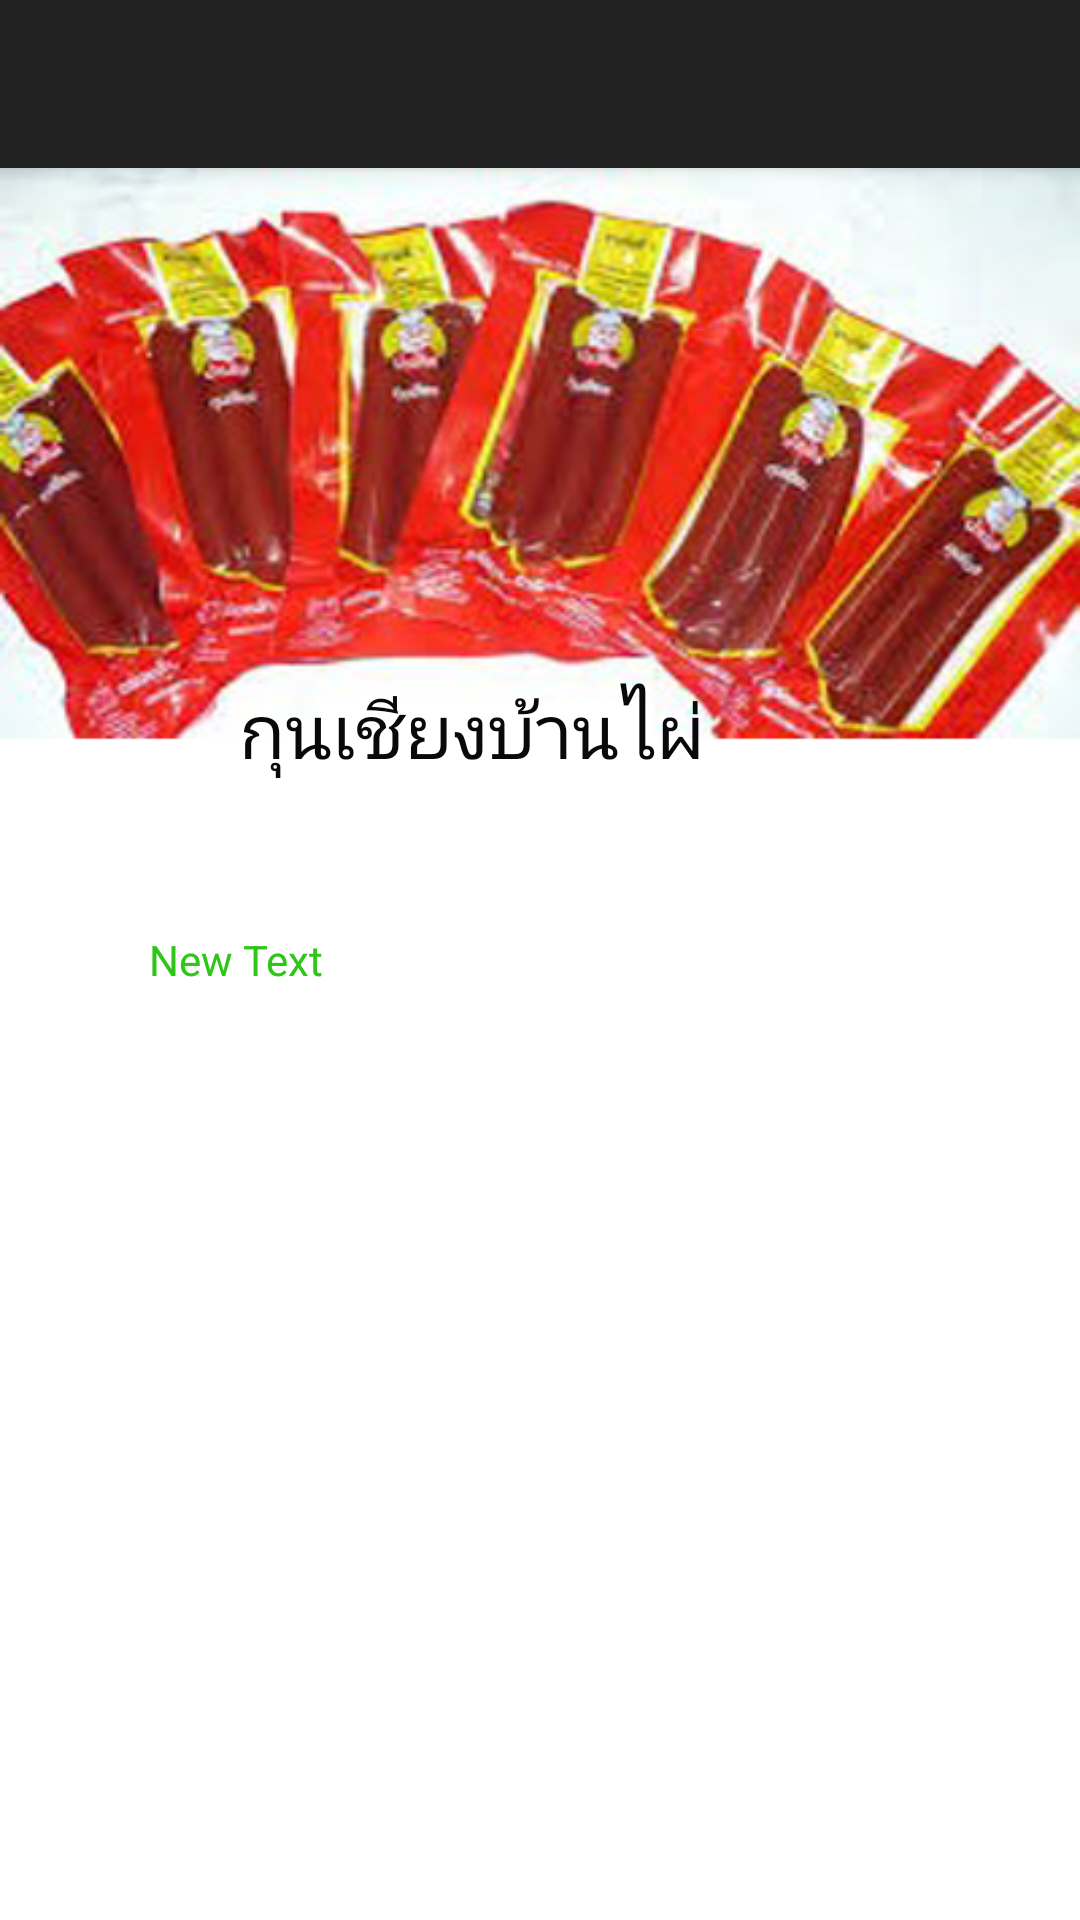

Layout XML and referenced resources for this Android screen:
<!-- AndroidManifest.xml: application theme AppTheme -->
<!-- res/layout/activity_kun.xml -->
<?xml version="1.0" encoding="utf-8"?>
<android.support.design.widget.CoordinatorLayout
    xmlns:android="http://schemas.android.com/apk/res/android"
    xmlns:app="http://schemas.android.com/apk/res-auto"
    xmlns:tools="http://schemas.android.com/tools" android:layout_width="match_parent"
    android:layout_height="match_parent" android:fitsSystemWindows="true"
    tools:context="com.example.administrator.khonnkean.Kun">

    <android.support.design.widget.AppBarLayout android:layout_height="wrap_content"
        android:layout_width="match_parent" android:theme="@style/AppTheme.AppBarOverlay">

        <android.support.v7.widget.Toolbar android:id="@+id/toolbar"
            android:layout_width="match_parent" android:layout_height="?attr/actionBarSize"
            android:background="?attr/colorPrimary" app:popupTheme="@style/AppTheme.PopupOverlay" />

    </android.support.design.widget.AppBarLayout>

    <include layout="@layout/content_kun" />

</android.support.design.widget.CoordinatorLayout>
<!-- res/layout/content_kun.xml (included above) -->
<?xml version="1.0" encoding="utf-8"?>
<RelativeLayout xmlns:android="http://schemas.android.com/apk/res/android"
    xmlns:tools="http://schemas.android.com/tools"
    xmlns:app="http://schemas.android.com/apk/res-auto" android:layout_width="match_parent"
    android:layout_height="match_parent" android:paddingLeft="@dimen/activity_horizontal_margin"
    android:paddingRight="@dimen/activity_horizontal_margin"
    android:paddingTop="@dimen/activity_vertical_margin"
    android:paddingBottom="@dimen/activity_vertical_margin"
    app:layout_behavior="@string/appbar_scrolling_view_behavior" tools:showIn="@layout/activity_kun"
    tools:context="com.example.administrator.khonnkean.Kun"
    android:background="@drawable/bgs1"
    android:id="@+id/k">

    <LinearLayout
        android:orientation="vertical"
        android:layout_width="match_parent"
        android:layout_height="match_parent"
        android:weightSum="1"
        android:layout_alignParentStart="true">

        <TextView
            android:layout_width="wrap_content"
            android:layout_height="wrap_content"
            android:text="กุนเชียงบ้านไผ่"
            android:id="@+id/textView2"
            android:layout_alignParentTop="true"
            android:layout_centerHorizontal="true"
            android:layout_marginTop="170dp"
            android:textSize="25dp"
            android:textColor="#090909"
            android:layout_marginLeft="80dp" />

        <TextView
            android:layout_width="306dp"
            android:layout_height="211dp"
            android:text="New Text"
            android:id="@+id/kun"
            android:layout_below="@+id/textView2"
            android:layout_alignStart="@+id/textView2"
            android:layout_alignParentBottom="true"
            android:layout_marginTop="50dp"
            android:layout_marginLeft="50dp"
            android:textColor="#2ec617" />
    </LinearLayout>

</RelativeLayout>
<!-- resources referenced by this layout -->
<resources>
  <!-- drawable bgs1: png bitmap (drawable, 168491 bytes) -->
  <style name="AppTheme.AppBarOverlay" parent="ThemeOverlay.AppCompat.Dark.ActionBar" />
  <style name="AppTheme.PopupOverlay" parent="ThemeOverlay.AppCompat.Light" />
  <style name="AppTheme" parent="Theme.AppCompat.Light.DarkActionBar">
          
          <item name="android:actionBarStyle">@style/MyActionBar</item>
          
          <item name="actionBarStyle">@style/MyActionBar</item>
  
      </style>
  <style name="MyActionBar" parent="@style/Widget.AppCompat.Light.ActionBar.Solid.Inverse">
          <item name="android:background">@drawable/un</item>
  
          
          <item name="background">@drawable/un</item>
      </style>
  <!-- drawable un: png bitmap (drawable, 261 bytes) -->
</resources>
